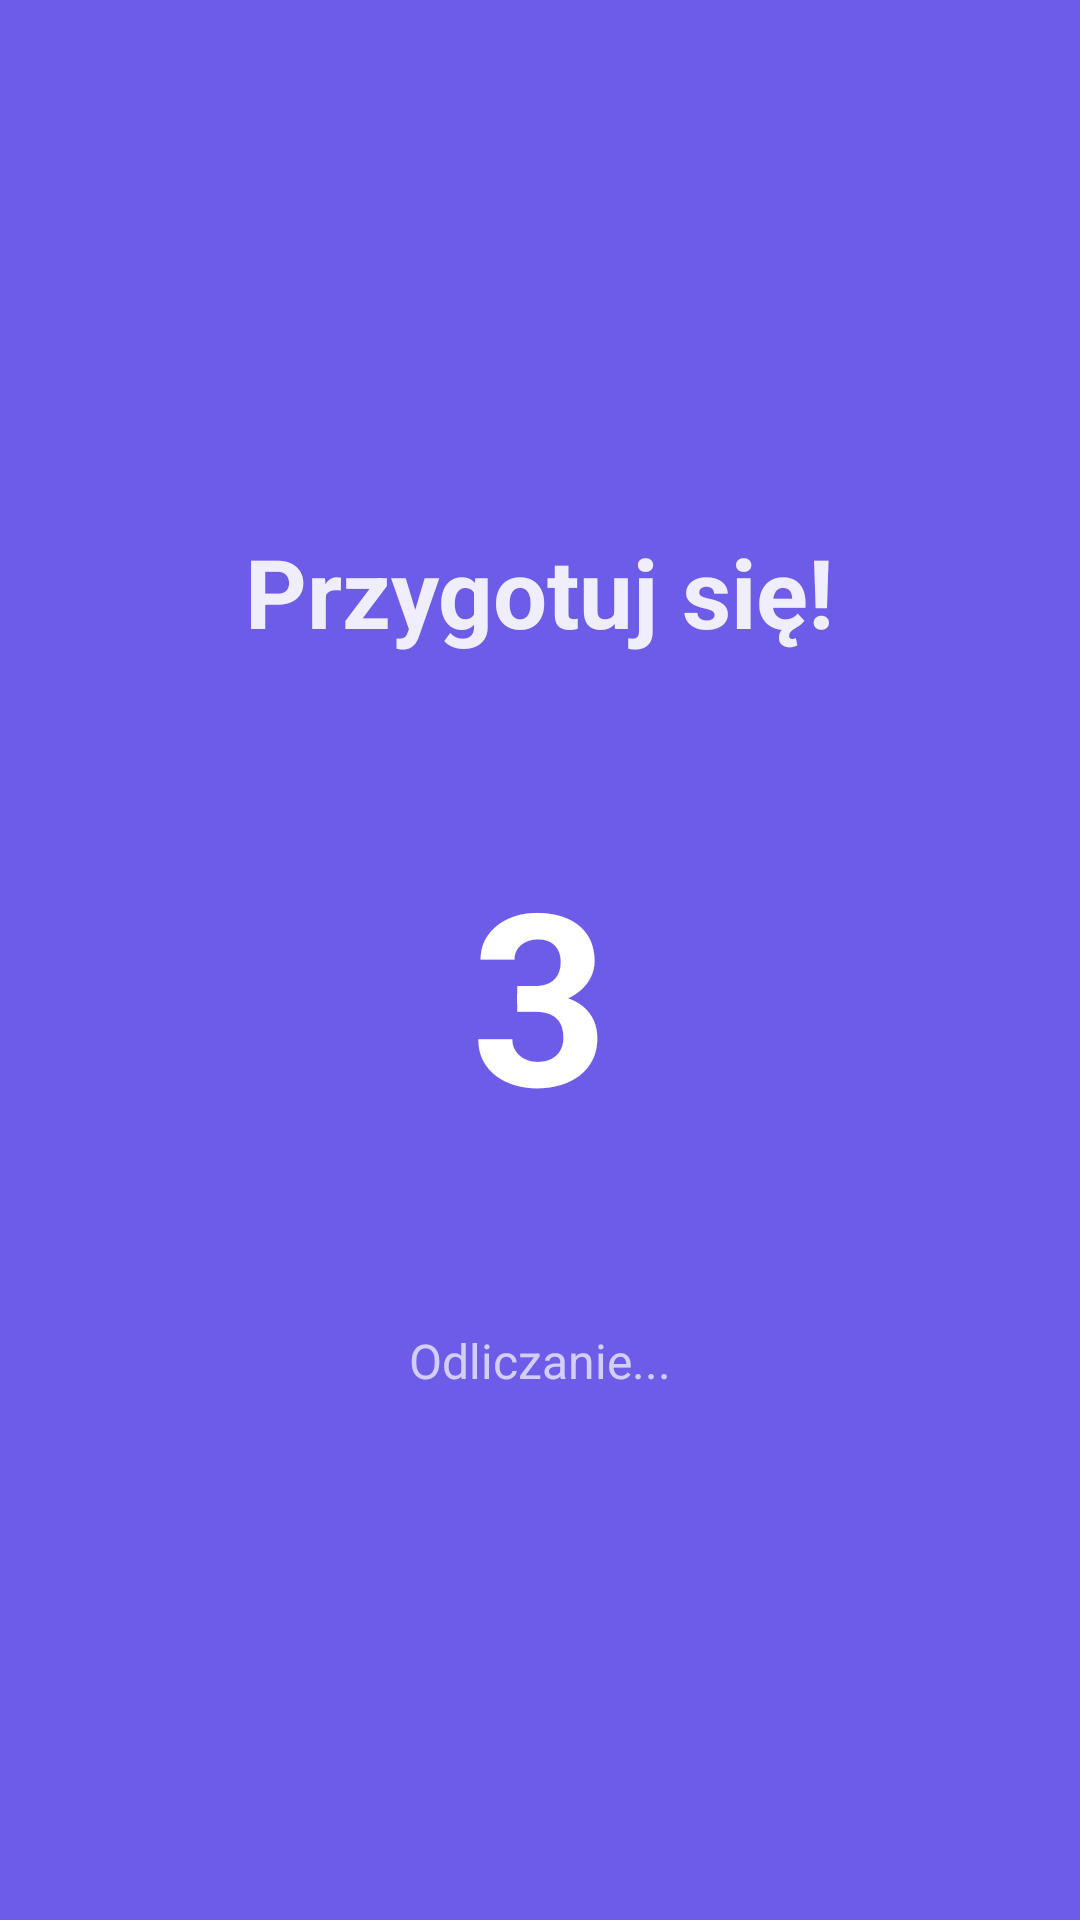

Produce the Android XML layout that renders to this screen, including the resource entries it uses.
<!-- AndroidManifest.xml: application theme Theme.Flashcard -->
<!-- res/layout/activity_countdown.xml -->
<?xml version="1.0" encoding="utf-8"?>
<FrameLayout xmlns:android="http://schemas.android.com/apk/res/android"
    android:layout_width="match_parent"
    android:layout_height="match_parent"
    android:background="@color/primary">

    <LinearLayout
        android:layout_width="match_parent"
        android:layout_height="match_parent"
        android:orientation="vertical"
        android:gravity="center">

        <TextView
            android:layout_width="wrap_content"
            android:layout_height="wrap_content"
            android:text="Przygotuj się!"
            android:textSize="@dimen/text_xxl"
            android:textStyle="bold"
            android:textColor="@color/text_on_dark"
            android:alpha="0.9"
            android:layout_marginBottom="@dimen/spacing_xl"/>

        
        <FrameLayout
            android:layout_width="160dp"
            android:layout_height="160dp">

            <View
                android:layout_width="match_parent"
                android:layout_height="match_parent"
                android:background="@drawable/bg_circle_white_transparent"/>

            <TextView
                android:id="@+id/tv_countdown"
                android:layout_width="match_parent"
                android:layout_height="match_parent"
                android:text="3"
                android:textSize="80sp"
                android:textStyle="bold"
                android:textColor="@color/text_on_dark"
                android:gravity="center"/>
        </FrameLayout>

        <TextView
            android:layout_width="wrap_content"
            android:layout_height="wrap_content"
            android:text="Odliczanie..."
            android:textSize="@dimen/text_md"
            android:textColor="@color/text_on_dark"
            android:alpha="0.7"
            android:layout_marginTop="@dimen/spacing_xl"/>

    </LinearLayout>

</FrameLayout>
<!-- resources referenced by this layout -->
<resources>
  <color name="primary">#6C5CE7</color>
  <color name="text_on_dark">#FFFFFF</color>
  <dimen name="spacing_xl">32dp</dimen>
  <dimen name="text_md">16sp</dimen>
  <dimen name="text_xxl">32sp</dimen>
  <style name="Theme.Flashcard" parent="Theme.MaterialComponents.DayNight.NoActionBar">
          <item name="colorPrimary">@color/kahoot_purple</item>
          <item name="colorPrimaryVariant">@color/kahoot_purple_dark</item>
          <item name="colorOnPrimary">@color/white</item>
          <item name="android:statusBarColor">?attr/colorPrimaryVariant</item>
      </style>
  <color name="kahoot_purple">@color/primary</color>
  <color name="kahoot_purple_dark">@color/primary_dark</color>
  <color name="white">#FFFFFFFF</color>
  <color name="primary_dark">#5849C2</color>
</resources>
